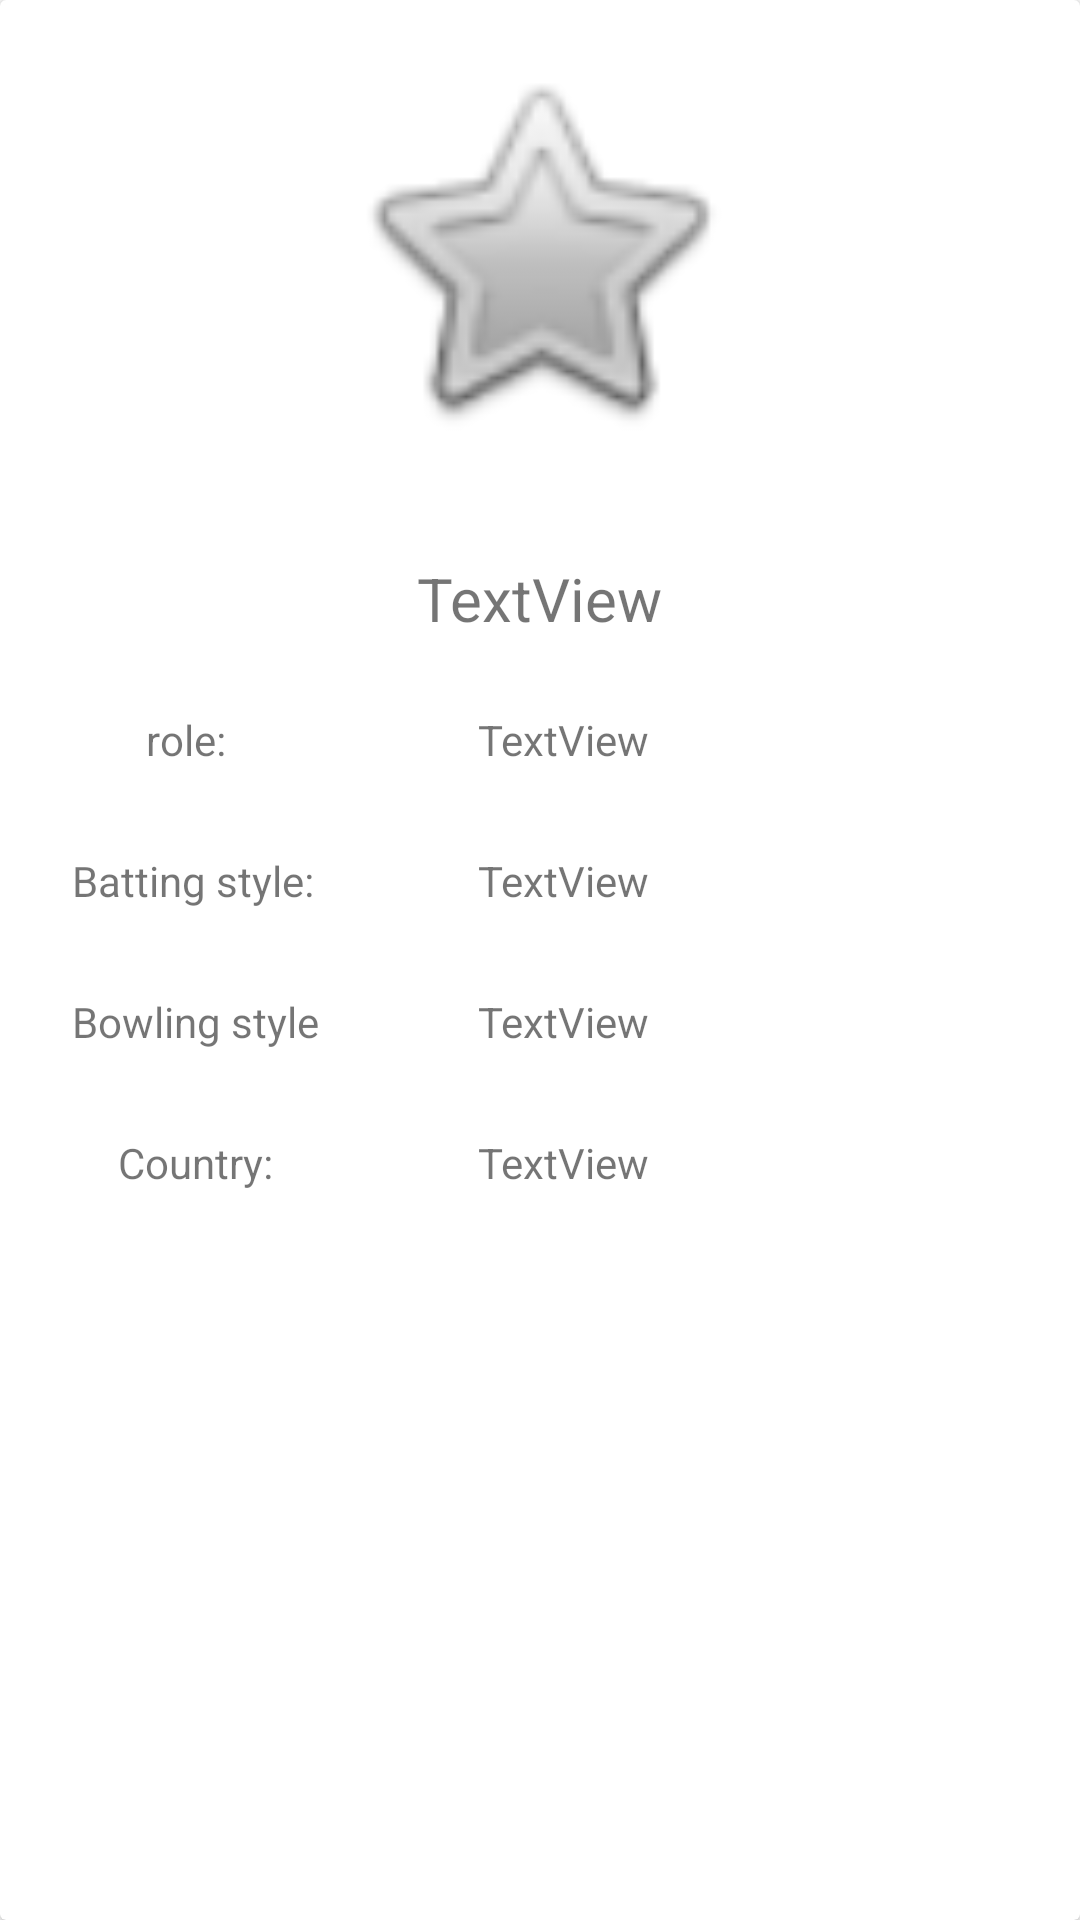

The Android layout XML behind this screen, and the referenced resources:
<!-- AndroidManifest.xml: application theme Theme.IPL2022Cricket -->
<!-- res/layout/plaers_item.xml -->
<?xml version="1.0" encoding="utf-8"?>
<androidx.cardview.widget.CardView xmlns:android="http://schemas.android.com/apk/res/android"
    xmlns:app="http://schemas.android.com/apk/res-auto"
    xmlns:tools="http://schemas.android.com/tools"
    android:layout_width="match_parent"
    android:layout_height="wrap_content"
    android:layout_margin="20dp">
    <androidx.constraintlayout.widget.ConstraintLayout
        android:layout_width="match_parent"
        android:layout_height="wrap_content">

        <ImageView
            android:id="@+id/imageViewPla"
            android:layout_width="165dp"
            android:layout_height="134dp"
            android:layout_marginTop="16dp"
            app:layout_constraintEnd_toEndOf="parent"
            app:layout_constraintHorizontal_bias="0.498"
            app:layout_constraintStart_toStartOf="parent"
            app:layout_constraintTop_toTopOf="parent"
            app:srcCompat="@android:drawable/btn_star" />

        <TextView
            android:id="@+id/textViewNameP"
            android:layout_width="wrap_content"
            android:layout_height="wrap_content"
            android:layout_marginTop="36dp"
            android:text="TextView"
            android:textSize="20sp"
            app:layout_constraintEnd_toEndOf="parent"
            app:layout_constraintStart_toStartOf="parent"
            app:layout_constraintTop_toBottomOf="@+id/imageViewPla" />

        <TextView
            android:id="@+id/textView4"
            android:layout_width="wrap_content"
            android:layout_height="wrap_content"
            android:layout_marginStart="36dp"
            android:layout_marginTop="24dp"
            android:text="role:"
            app:layout_constraintEnd_toStartOf="@+id/textViewNameP"
            app:layout_constraintHorizontal_bias="0.166"
            app:layout_constraintStart_toStartOf="parent"
            app:layout_constraintTop_toBottomOf="@+id/textViewNameP" />

        <TextView
            android:id="@+id/textViewrole"
            android:layout_width="wrap_content"
            android:layout_height="wrap_content"
            android:layout_marginStart="84dp"
            android:text="TextView"
            app:layout_constraintBottom_toBottomOf="@+id/textView4"
            app:layout_constraintEnd_toEndOf="parent"
            app:layout_constraintHorizontal_bias="0.0"
            app:layout_constraintStart_toEndOf="@+id/textView4"
            app:layout_constraintTop_toTopOf="@+id/textView4"
            app:layout_constraintVertical_bias="0.0" />

        <TextView
            android:id="@+id/textView6"
            android:layout_width="wrap_content"
            android:layout_height="wrap_content"
            android:layout_marginTop="28dp"
            android:text="Batting style:"
            app:layout_constraintEnd_toEndOf="@+id/textView4"
            app:layout_constraintHorizontal_bias="0.462"
            app:layout_constraintStart_toStartOf="@+id/textView4"
            app:layout_constraintTop_toBottomOf="@+id/textView4" />

        <TextView
            android:id="@+id/textViewbattingStyle"
            android:layout_width="wrap_content"
            android:layout_height="wrap_content"
            android:text="TextView"
            app:layout_constraintBottom_toBottomOf="@+id/textView6"
            app:layout_constraintEnd_toEndOf="@+id/textViewrole"
            app:layout_constraintStart_toStartOf="@+id/textViewrole"
            app:layout_constraintTop_toBottomOf="@+id/textView4"
            app:layout_constraintVertical_bias="1.0" />

        <TextView
            android:id="@+id/textView8"
            android:layout_width="wrap_content"
            android:layout_height="wrap_content"
            android:layout_marginTop="28dp"
            android:text="Bowling style"
            app:layout_constraintEnd_toEndOf="@+id/textView6"
            app:layout_constraintHorizontal_bias="0.0"
            app:layout_constraintStart_toStartOf="@+id/textView6"
            app:layout_constraintTop_toBottomOf="@+id/textView6" />

        <TextView
            android:id="@+id/textViewbowlingStyle"
            android:layout_width="wrap_content"
            android:layout_height="wrap_content"
            android:layout_marginTop="28dp"
            android:text="TextView"
            app:layout_constraintEnd_toEndOf="@+id/textViewbattingStyle"
            app:layout_constraintHorizontal_bias="0.0"
            app:layout_constraintStart_toStartOf="@+id/textViewbattingStyle"
            app:layout_constraintTop_toBottomOf="@+id/textViewbattingStyle" />

        <TextView
            android:id="@+id/textView10"
            android:layout_width="wrap_content"
            android:layout_height="wrap_content"
            android:layout_marginTop="28dp"
            android:text="Country:"
            app:layout_constraintEnd_toEndOf="@+id/textView8"
            app:layout_constraintStart_toStartOf="@+id/textView8"
            app:layout_constraintTop_toBottomOf="@+id/textView8" />

        <TextView
            android:id="@+id/textViewcountry"
            android:layout_width="wrap_content"
            android:layout_height="wrap_content"
            android:layout_marginTop="28dp"
            android:text="TextView"
            app:layout_constraintEnd_toEndOf="@+id/textViewbowlingStyle"
            app:layout_constraintStart_toStartOf="@+id/textViewbowlingStyle"
            app:layout_constraintTop_toBottomOf="@+id/textViewbowlingStyle" />
    </androidx.constraintlayout.widget.ConstraintLayout>

</androidx.cardview.widget.CardView>
<!-- resources referenced by this layout -->
<resources>
  <style name="Theme.IPL2022Cricket" parent="Theme.MaterialComponents.DayNight.NoActionBar">
          
          <item name="colorPrimary">@color/purple_500</item>
          <item name="colorPrimaryVariant">@color/purple_700</item>
          <item name="colorOnPrimary">@color/white</item>
          
          <item name="colorSecondary">@color/teal_200</item>
          <item name="colorSecondaryVariant">@color/teal_700</item>
          <item name="colorOnSecondary">@color/black</item>
          
          <item name="android:statusBarColor" tools:targetApi="l">?attr/colorPrimaryVariant</item>
          
      </style>
  <!-- not gathered from this repository: default colours our renderer supplied (Android Studio template values) -->
  <color name="purple_500">#FF6200EE</color>
  <color name="purple_700">#FF3700B3</color>
  <color name="teal_200">#FF03DAC5</color>
  <color name="teal_700">#FF018786</color>
  <color name="black">#FF000000</color>
  <color name="white">#FFFFFFFF</color>
</resources>
